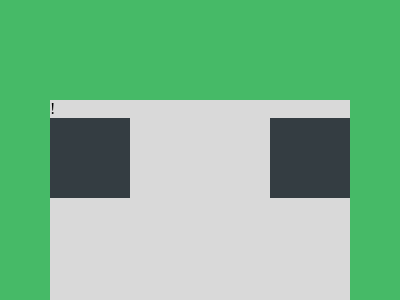

Give the HTML and CSS whose rendering is this image.

!<!DOCTYPE html>
<html lang="en">
<head>
    <meta charset="UTF-8">
    <meta name="viewport" content="width=device-width, initial-scale=1.0">
    <title>Game</title>
  <style>
    body {
      margin:0;
      background: #D9D9D9;
      border-top: 100px solid #46BA67;
      border-right: 50px solid #46BA67;
      border-left: 50px solid #46BA67;
    }
    .w {
      display: flex;
      justify-content: space-between;
    }
    .r {
      width: 80px;
      height: 80px;
      background: #343D42;
    }
  </style>
    
</head>
<body>
 <div class="w">
   <div class="r"></div>
   <div class="r"></div>
 </div>
</body>
</html>
